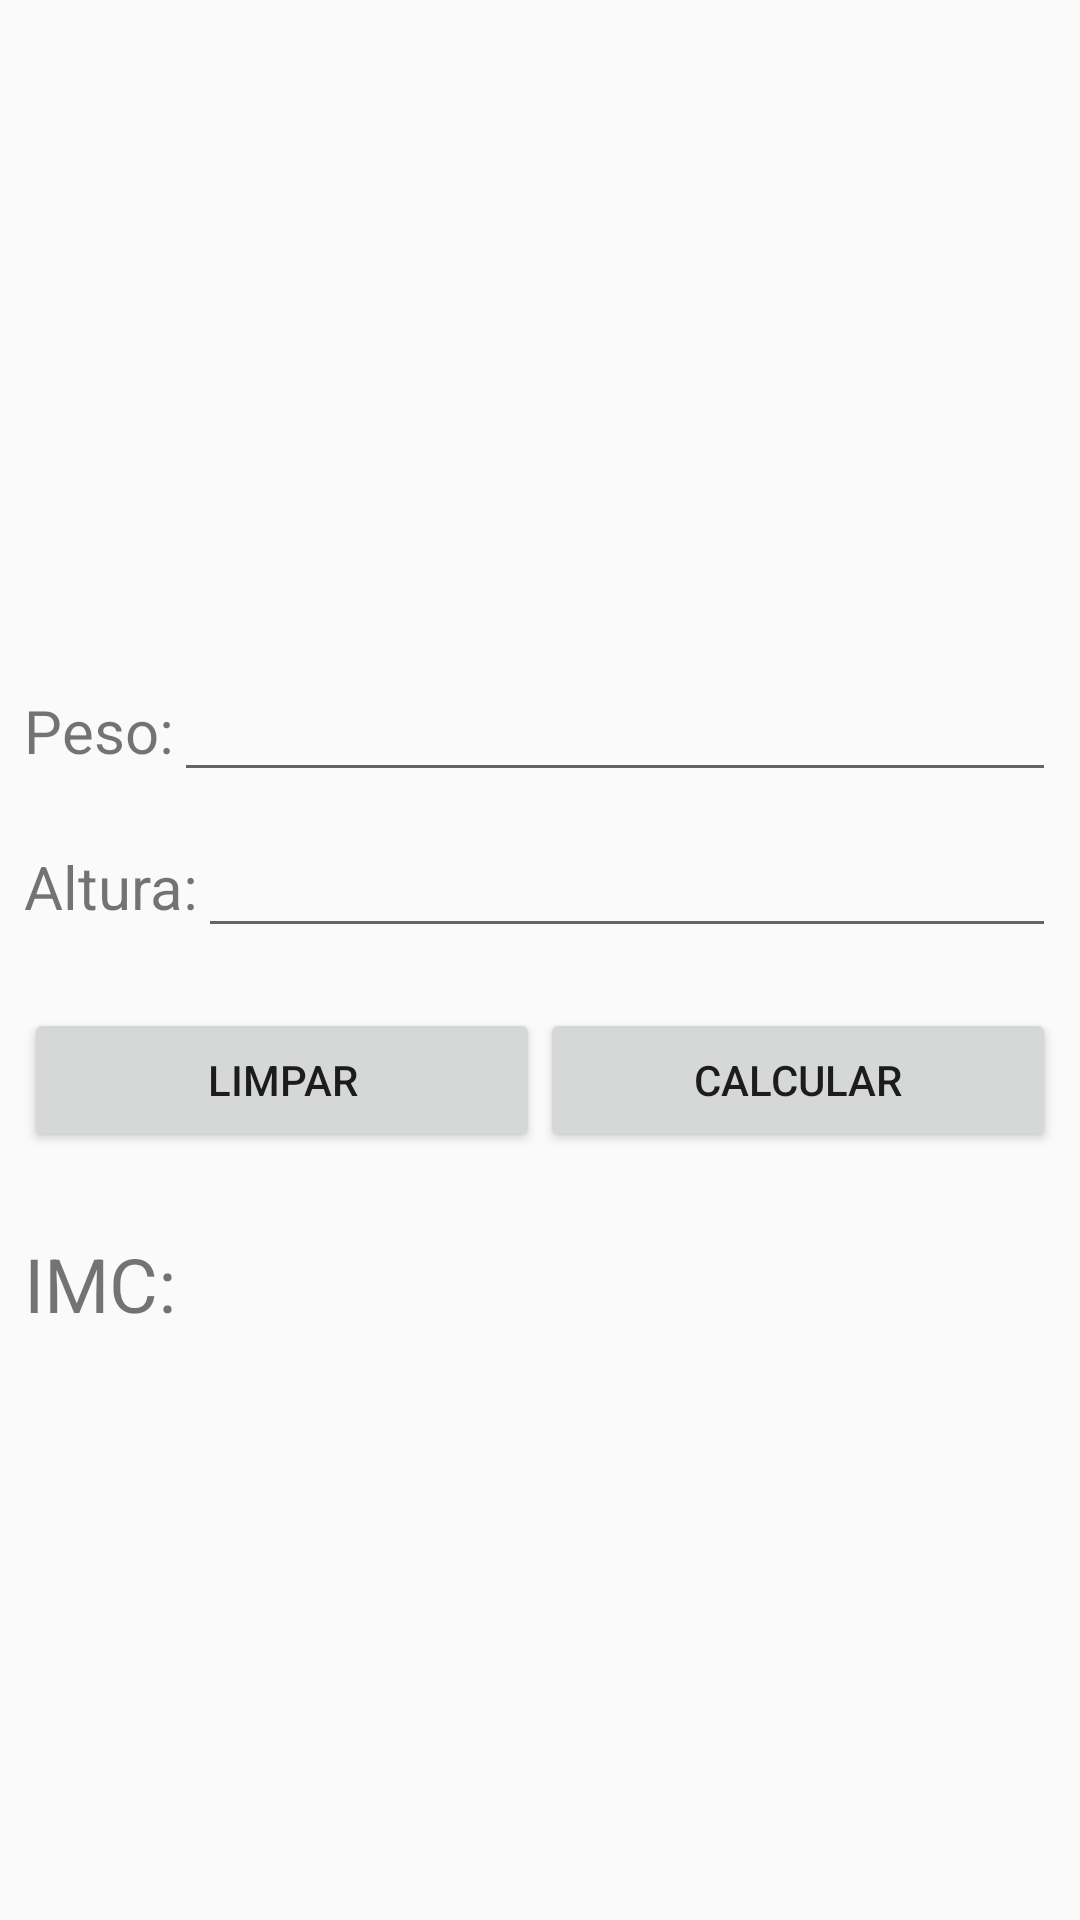

Android layout source for this screen:
<!-- AndroidManifest.xml: application theme Theme.TreinoDieta -->
<!-- res/layout/activity_calculo_imc.xml -->
<?xml version="1.0" encoding="utf-8"?>
<android.support.constraint.ConstraintLayout
    xmlns:android="http://schemas.android.com/apk/res/android"
    xmlns:tools="http://schemas.android.com/tools"
    xmlns:app="http://schemas.android.com/apk/res-auto"
    android:layout_width="match_parent"
    android:layout_height="match_parent"
    tools:context=".activities.CalculoImcActivity">

    <LinearLayout
        android:id="@+id/linearLayoutImagem"
        android:layout_width="match_parent"
        android:layout_height="600px"
        android:orientation="horizontal"
        app:layout_constraintEnd_toEndOf="parent"
        app:layout_constraintStart_toStartOf="parent"
        app:layout_constraintTop_toTopOf="parent">

        <ImageView
            android:id="@+id/imgViewLogo"
            android:layout_width="match_parent"
            android:layout_height="wrap_content"
            app:srcCompat="@drawable/imc" />
    </LinearLayout>

    <LinearLayout
        android:id="@+id/linearLayoutPesoCorporal"
        android:layout_width="match_parent"
        android:layout_height="wrap_content"
        android:layout_marginStart="8dp"
        android:layout_marginTop="20dp"
        android:layout_marginEnd="8dp"
        android:orientation="horizontal"
        app:layout_constraintEnd_toEndOf="parent"
        app:layout_constraintStart_toStartOf="parent"
        app:layout_constraintTop_toBottomOf="@+id/linearLayoutImagem">

        <TextView
            android:id="@+id/txtPesoCorporal"
            android:layout_width="wrap_content"
            android:layout_height="wrap_content"
            android:text="@string/peso"
            android:textSize="20sp"/>

        <EditText
            android:id="@+id/edtPesoCorporal"
            android:layout_width="match_parent"
            android:layout_height="wrap_content"
            android:inputType="numberDecimal"
            android:textSize="20sp"/>
    </LinearLayout>

    <LinearLayout
        android:id="@+id/linearLayoutAltura"
        android:layout_width="match_parent"
        android:layout_height="wrap_content"
        android:layout_marginStart="8dp"
        android:layout_marginTop="8dp"
        android:layout_marginEnd="8dp"
        android:orientation="horizontal"
        app:layout_constraintEnd_toEndOf="parent"
        app:layout_constraintStart_toStartOf="parent"
        app:layout_constraintTop_toBottomOf="@+id/linearLayoutPesoCorporal">

        <TextView
            android:id="@+id/txtAltura"
            android:layout_width="wrap_content"
            android:layout_height="wrap_content"
            android:text="@string/altura"
            android:textSize="20sp"/>

        <EditText
            android:id="@+id/edtAltura"
            android:layout_width="match_parent"
            android:layout_height="wrap_content"
            android:inputType="numberDecimal"
            android:textSize="20sp"/>
    </LinearLayout>

    <LinearLayout
        android:id="@+id/linearLayoutBotoes"
        android:layout_width="match_parent"
        android:layout_height="wrap_content"
        android:layout_marginStart="8dp"
        android:layout_marginTop="20dp"
        android:layout_marginEnd="8dp"
        android:orientation="horizontal"
        app:layout_constraintEnd_toEndOf="parent"
        app:layout_constraintStart_toStartOf="parent"
        app:layout_constraintTop_toBottomOf="@+id/linearLayoutAltura">

        <Button
            android:id="@+id/btnLimpar"
            android:layout_width="20dp"
            android:layout_height="match_parent"
            android:layout_weight="1"
            android:insetLeft="8dp"
            android:insetRight="8dp"
            android:text="@string/btnLimpar" />

        <Button
            android:id="@+id/btnCalcular"
            android:layout_width="20dp"
            android:layout_height="match_parent"
            android:layout_weight="1"
            android:insetLeft="8dp"
            android:insetRight="8dp"
            android:text="@string/btnCalcular" />
    </LinearLayout>

    <LinearLayout
        android:id="@+id/linearLayoutResultadoImc"
        android:layout_width="match_parent"
        android:layout_height="wrap_content"
        android:layout_marginStart="8dp"
        android:layout_marginTop="50dp"
        android:layout_marginEnd="8dp"
        android:orientation="horizontal"
        app:layout_constraintEnd_toEndOf="parent"
        app:layout_constraintStart_toStartOf="parent"
        app:layout_constraintTop_toBottomOf="@+id/linearLayoutAltura">

        <TextView
            android:layout_width="match_parent"
            android:layout_height="wrap_content"
            android:id="@+id/txtResultado"
            android:textSize="25dp"
            android:text="@string/imc"
            android:layout_marginTop="45dp">
        </TextView>

    </LinearLayout>

</android.support.constraint.ConstraintLayout>
<!-- resources referenced by this layout -->
<resources>
  <string name="altura">Altura:</string>
  <string name="btnCalcular">Calcular</string>
  <string name="btnLimpar">Limpar</string>
  <string name="imc">IMC:</string>
  <string name="peso">Peso:</string>
  <style name="Theme.TreinoDieta" parent="Theme.AppCompat.Light.DarkActionBar">
          
          <item name="colorPrimary">@color/purple_500</item>
          <item name="colorPrimaryDark">@color/purple_700</item>
          <item name="colorAccent">@color/teal_200</item>
          
      </style>
  <color name="purple_500">#FF6200EE</color>
  <color name="purple_700">#FF3700B3</color>
  <color name="teal_200">#FF03DAC5</color>
</resources>
